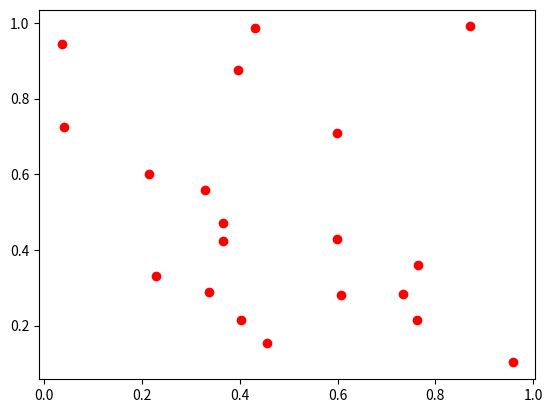

The matplotlib source for this figure:
import numpy as np
import matplotlib.pyplot as plt
import random as rd

N=20
k=0

while k<N:
    x=rd.uniform(0,1)
    y=rd.uniform(0,1)
    plt.plot(x,y,marker='o',color='r')
    k+=1